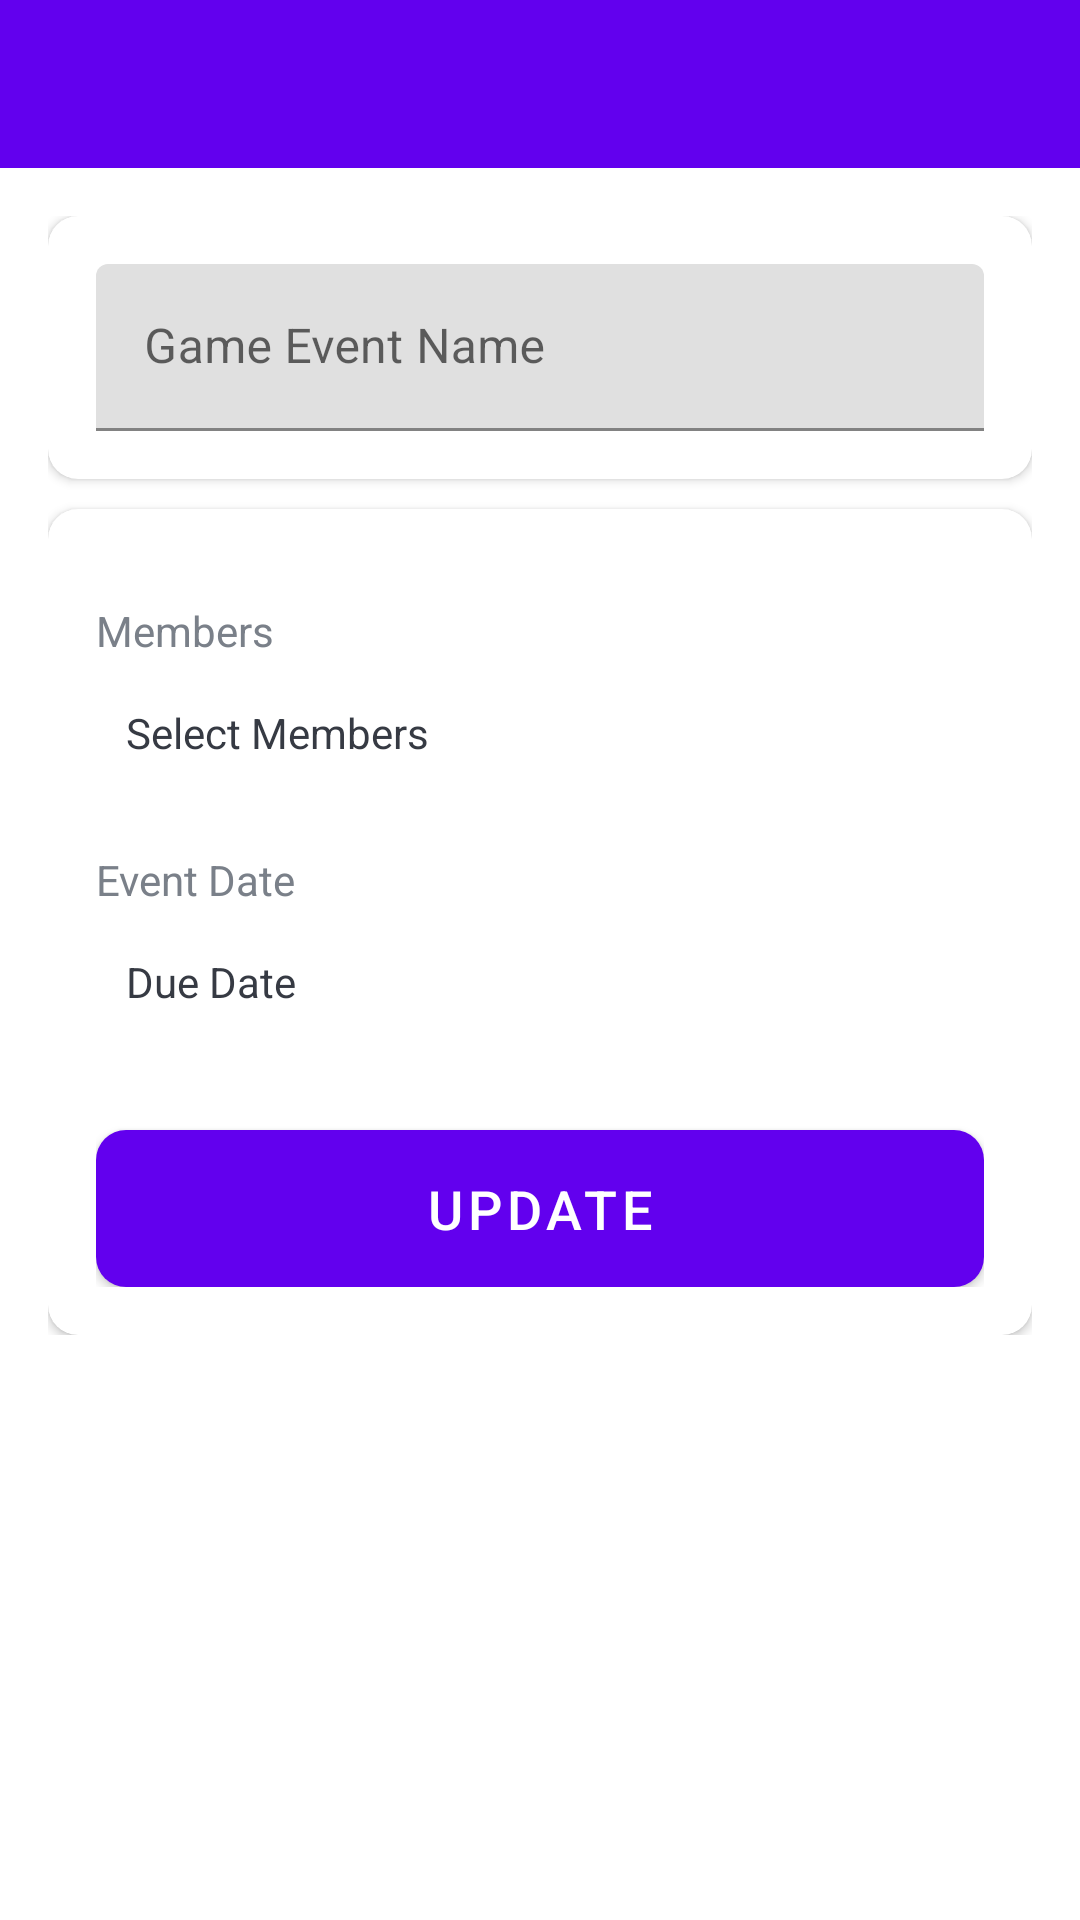

Reconstruct the res/layout file that produces this screen, plus the resources it refers to.
<!-- AndroidManifest.xml: activity theme Theme.MaterialComponents.Light.NoActionBar -->
<!-- res/layout/activity_game_event_details.xml -->
<?xml version="1.0" encoding="utf-8"?>
<LinearLayout xmlns:android="http://schemas.android.com/apk/res/android"
    xmlns:app="http://schemas.android.com/apk/res-auto"
    xmlns:tools="http://schemas.android.com/tools"
    android:layout_width="match_parent"
    android:layout_height="match_parent"
    android:orientation="vertical"
    tools:context=".activities.GameEventDetailsActivity">

    <com.google.android.material.appbar.AppBarLayout
        android:layout_width="match_parent"
        android:layout_height="wrap_content"
        android:theme="@style/AppTheme.AppBarOverlay">

        <androidx.appcompat.widget.Toolbar
            android:id="@+id/toolbarCardDetails"
            android:layout_width="match_parent"
            android:layout_height="?attr/actionBarSize"
            android:background="?attr/colorPrimary"
            app:popupTheme="@style/AppTheme.PopUpOverlay" />
    </com.google.android.material.appbar.AppBarLayout>

    <LinearLayout
        android:layout_width="match_parent"
        android:layout_height="wrap_content"
        android:background="@drawable/ic_background"
        android:orientation="vertical"
        android:padding="@dimen/card_details_content_padding">

        <androidx.cardview.widget.CardView
            android:layout_width="match_parent"
            android:layout_height="match_parent"
            android:layout_marginBottom="@dimen/card_details_cv_card_name_marginBottom"
            android:elevation="@dimen/card_view_elevation"
            app:cardCornerRadius="@dimen/card_view_corner_radius">

            <LinearLayout
                android:layout_width="match_parent"
                android:layout_height="wrap_content"
                android:gravity="center_horizontal"
                android:orientation="vertical"
                android:padding="@dimen/card_details_cv_content_padding">

                <com.google.android.material.textfield.TextInputLayout
                    android:layout_width="match_parent"
                    android:layout_height="wrap_content">

                    <androidx.appcompat.widget.AppCompatEditText
                        android:id="@+id/etNameCardDetails"
                        android:layout_width="match_parent"
                        android:layout_height="wrap_content"
                        android:hint="@string/hint_card_name"
                        android:inputType="text"
                        android:textSize="@dimen/et_text_size"
                        tools:text="Test" />
                </com.google.android.material.textfield.TextInputLayout>

            </LinearLayout>
        </androidx.cardview.widget.CardView>

        <androidx.cardview.widget.CardView
            android:layout_width="match_parent"
            android:layout_height="match_parent"
            android:elevation="@dimen/card_view_elevation"
            app:cardCornerRadius="@dimen/card_view_corner_radius">

            <LinearLayout
                android:layout_width="match_parent"
                android:layout_height="wrap_content"
                android:gravity="center_horizontal"
                android:orientation="vertical"
                android:padding="@dimen/card_details_cv_content_padding">

                <TextView
                    android:layout_width="match_parent"
                    android:layout_height="wrap_content"
                    android:layout_marginTop="@dimen/card_details_members_label_marginTop"
                    android:text="@string/members"
                    android:textColor="@color/textColorDark"
                    android:textSize="@dimen/card_details_label_text_size" />

                <TextView
                    android:id="@+id/tv_select_members"
                    android:layout_width="match_parent"
                    android:layout_height="wrap_content"
                    android:layout_marginTop="@dimen/card_details_value_marginTop"
                    android:padding="@dimen/card_details_value_padding"
                    android:text="@string/select_members"
                    android:textColor="@color/textColor" />

                <androidx.recyclerview.widget.RecyclerView
                    android:id="@+id/rvSelectedMembers"
                    android:layout_width="match_parent"
                    android:layout_height="wrap_content"
                    android:layout_marginTop="5dp"
                    android:visibility="visible" />

                <TextView
                    android:layout_width="match_parent"
                    android:layout_height="wrap_content"
                    android:layout_marginTop="@dimen/card_details_members_label_marginTop"
                    android:text="@string/event_date"
                    android:textColor="@color/textColorDark"
                    android:textSize="@dimen/card_details_label_text_size" />

                <TextView
                    android:id="@+id/tv_select_due_date"
                    android:layout_width="match_parent"
                    android:layout_height="wrap_content"
                    android:layout_marginTop="@dimen/card_details_value_marginTop"
                    android:padding="@dimen/card_details_value_padding"
                    android:text="@string/select_due_date"
                    android:textColor="@color/textColor" />

                <Button
                    android:id="@+id/btnUpdateCardDetails"
                    android:layout_width="match_parent"
                    android:layout_height="wrap_content"
                    android:layout_gravity="center"
                    android:layout_marginTop="@dimen/card_details_update_btn_marginTop"
                    android:background="@drawable/rounded_button_shape"
                    android:foreground="?attr/selectableItemBackground"
                    android:gravity="center"
                    android:paddingTop="@dimen/btn_paddingTopBottom"
                    android:paddingBottom="@dimen/btn_paddingTopBottom"
                    android:text="@string/update"
                    android:textColor="@android:color/white"
                    android:textSize="@dimen/btn_text_size" />
            </LinearLayout>
        </androidx.cardview.widget.CardView>
    </LinearLayout>
</LinearLayout>
<!-- resources referenced by this layout -->
<resources>
  <color name="textColor">#363A43</color>
  <color name="textColorDark">#7A8089</color>
  <dimen name="btn_paddingTopBottom">8dp</dimen>
  <dimen name="btn_text_size">18sp</dimen>
  <dimen name="card_details_content_padding">16dp</dimen>
  <dimen name="card_details_cv_card_name_marginBottom">10dp</dimen>
  <dimen name="card_details_cv_content_padding">16dp</dimen>
  <dimen name="card_details_label_text_size">14sp</dimen>
  <dimen name="card_details_members_label_marginTop">15dp</dimen>
  <dimen name="card_details_update_btn_marginTop">30dp</dimen>
  <dimen name="card_details_value_marginTop">5dp</dimen>
  <dimen name="card_details_value_padding">10dp</dimen>
  <dimen name="card_view_corner_radius">10dp</dimen>
  <dimen name="card_view_elevation">10dp</dimen>
  <dimen name="et_text_size">16sp</dimen>
  <!-- drawable rounded_button_shape (drawable) -->
  <?xml version="1.0" encoding="utf-8"?>
  <shape xmlns:android="http://schemas.android.com/apk/res/android"
      android:shape="rectangle"
      >
      <gradient
          android:angle="360"
          android:startColor="#0BCCEB"
          android:endColor="#0A80F5"
          android:type="linear" />
      <corners android:radius="10dp"/>
  </shape>
  <string name="event_date">Event Date</string>
  <string name="hint_card_name">Game Event Name</string>
  <string name="members">Members</string>
  <string name="select_due_date">Due Date</string>
  <string name="select_members">Select Members</string>
  <string name="update">Update</string>
  <style name="AppTheme.AppBarOverlay" parent="ThemeOverlay.AppCompat.Dark.ActionBar" />
  <style name="AppTheme.PopUpOverlay" parent="ThemeOverlay.AppCompat.Light" />
</resources>
